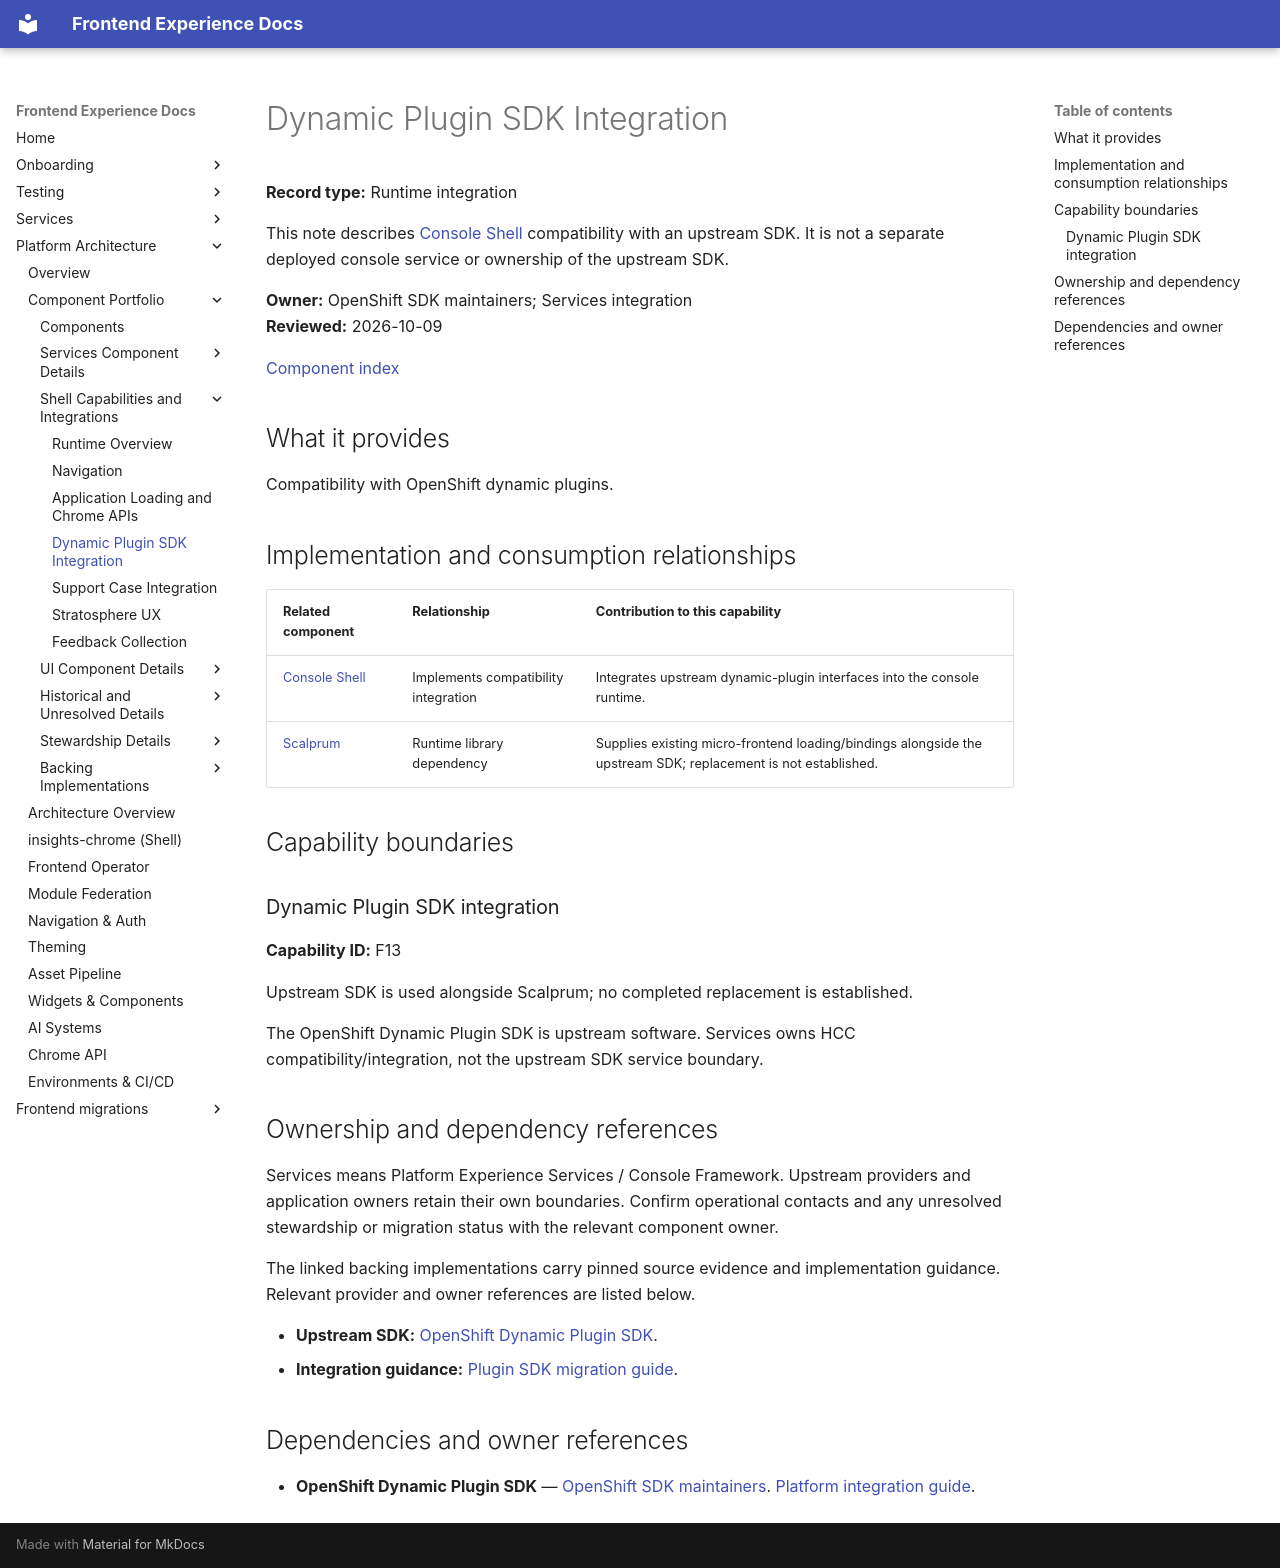

repository: RedHatInsights/frontend-experience-docs · page: platform/components/dynamic-plugin-sdk/index.html · generator: mkdocs

# Dynamic Plugin SDK Integration

**Record type:** Runtime integration

This note describes [Console Shell](insights-chrome.md) compatibility with an upstream SDK. It is not a separate deployed console service or ownership of the upstream SDK.

**Owner:** OpenShift SDK maintainers; Services integration  
**Reviewed:** 2026-10-09

[Component index](../component-catalog.md)

## What it provides

Compatibility with OpenShift dynamic plugins.

<a id="backing-repositories-and-responsibilities"></a>

## Implementation and consumption relationships

| Related component | Relationship | Contribution to this capability |
|-------------------|--------------|---------------------------------|
| [Console Shell](insights-chrome.md) | Implements compatibility integration | Integrates upstream dynamic-plugin interfaces into the console runtime. |
| [Scalprum](scalprum.md) | Runtime library dependency | Supplies existing micro-frontend loading/bindings alongside the upstream SDK; replacement is not established. |

## Capability boundaries

<a id="f13"></a>

### Dynamic Plugin SDK integration

**Capability ID:** F13

Upstream SDK is used alongside Scalprum; no completed replacement is established.

The OpenShift Dynamic Plugin SDK is upstream software. Services owns HCC compatibility/integration, not the upstream SDK service boundary.

## Ownership and dependency references

Services means Platform Experience Services / Console Framework. Upstream providers and application owners retain their own boundaries. Confirm operational contacts and any unresolved stewardship or migration status with the relevant component owner.

The linked backing implementations carry pinned source evidence and implementation guidance. Relevant provider and owner references are listed below.

- **Upstream SDK:** [OpenShift Dynamic Plugin SDK](https://github.com/openshift/dynamic-plugin-sdk).
- **Integration guidance:** [Plugin SDK migration guide](../../services/Frontend_components/fed/plugin-sdk.md).

## Dependencies and owner references

- **OpenShift Dynamic Plugin SDK** — [OpenShift SDK maintainers](https://github.com/openshift/dynamic-plugin-sdk). [Platform integration guide](../../services/Frontend_components/fed/plugin-sdk.md).
